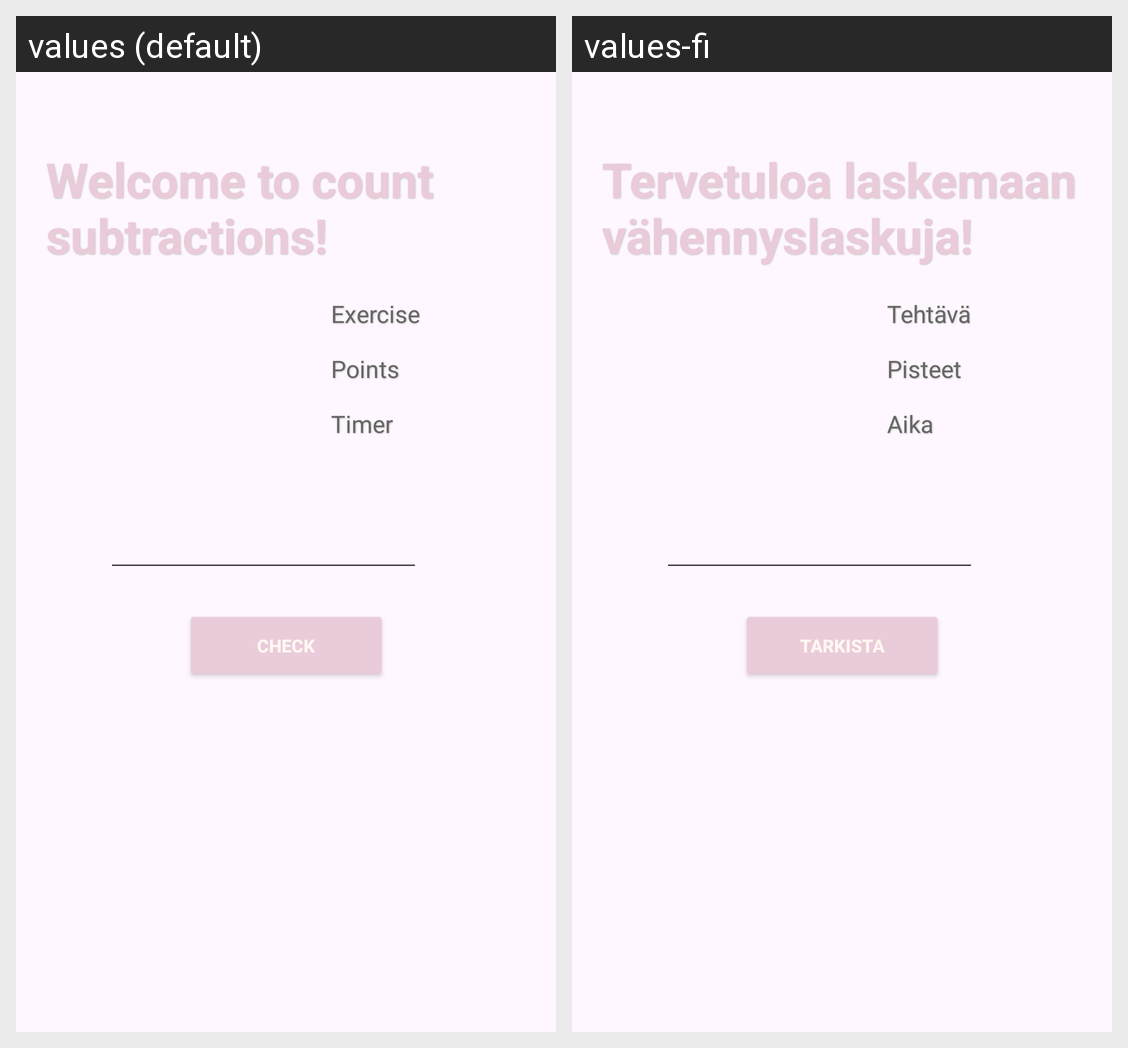

Locale-by-locale string values for the Android screen shown in this grid:
Android screen res/layout/fragment_deduction.xml rendered under 2 locales, left to right: values (default), values-fi. Device: Nexus 5 (rendered at 1080×1920; each locale shown at half size, 540×960, under a caption strip naming it); theme Theme.Harjoitus3_6.
Strings drawn on this screen, with the default value and each locale's value (text and hints the layout hard-codes, and strings that could not be matched under every locale, appear in the picture but are not listed):

welcome_to_deductions
  values: Welcome to count subtractions!
  values-fi: Tervetuloa laskemaan vähennyslaskuja!

exercise
  values: Exercise
  values-fi: Tehtävä

points
  values: Points
  values-fi: Pisteet

timer
  values: Timer
  values-fi: Aika

check
  values: Check
  values-fi: Tarkista
